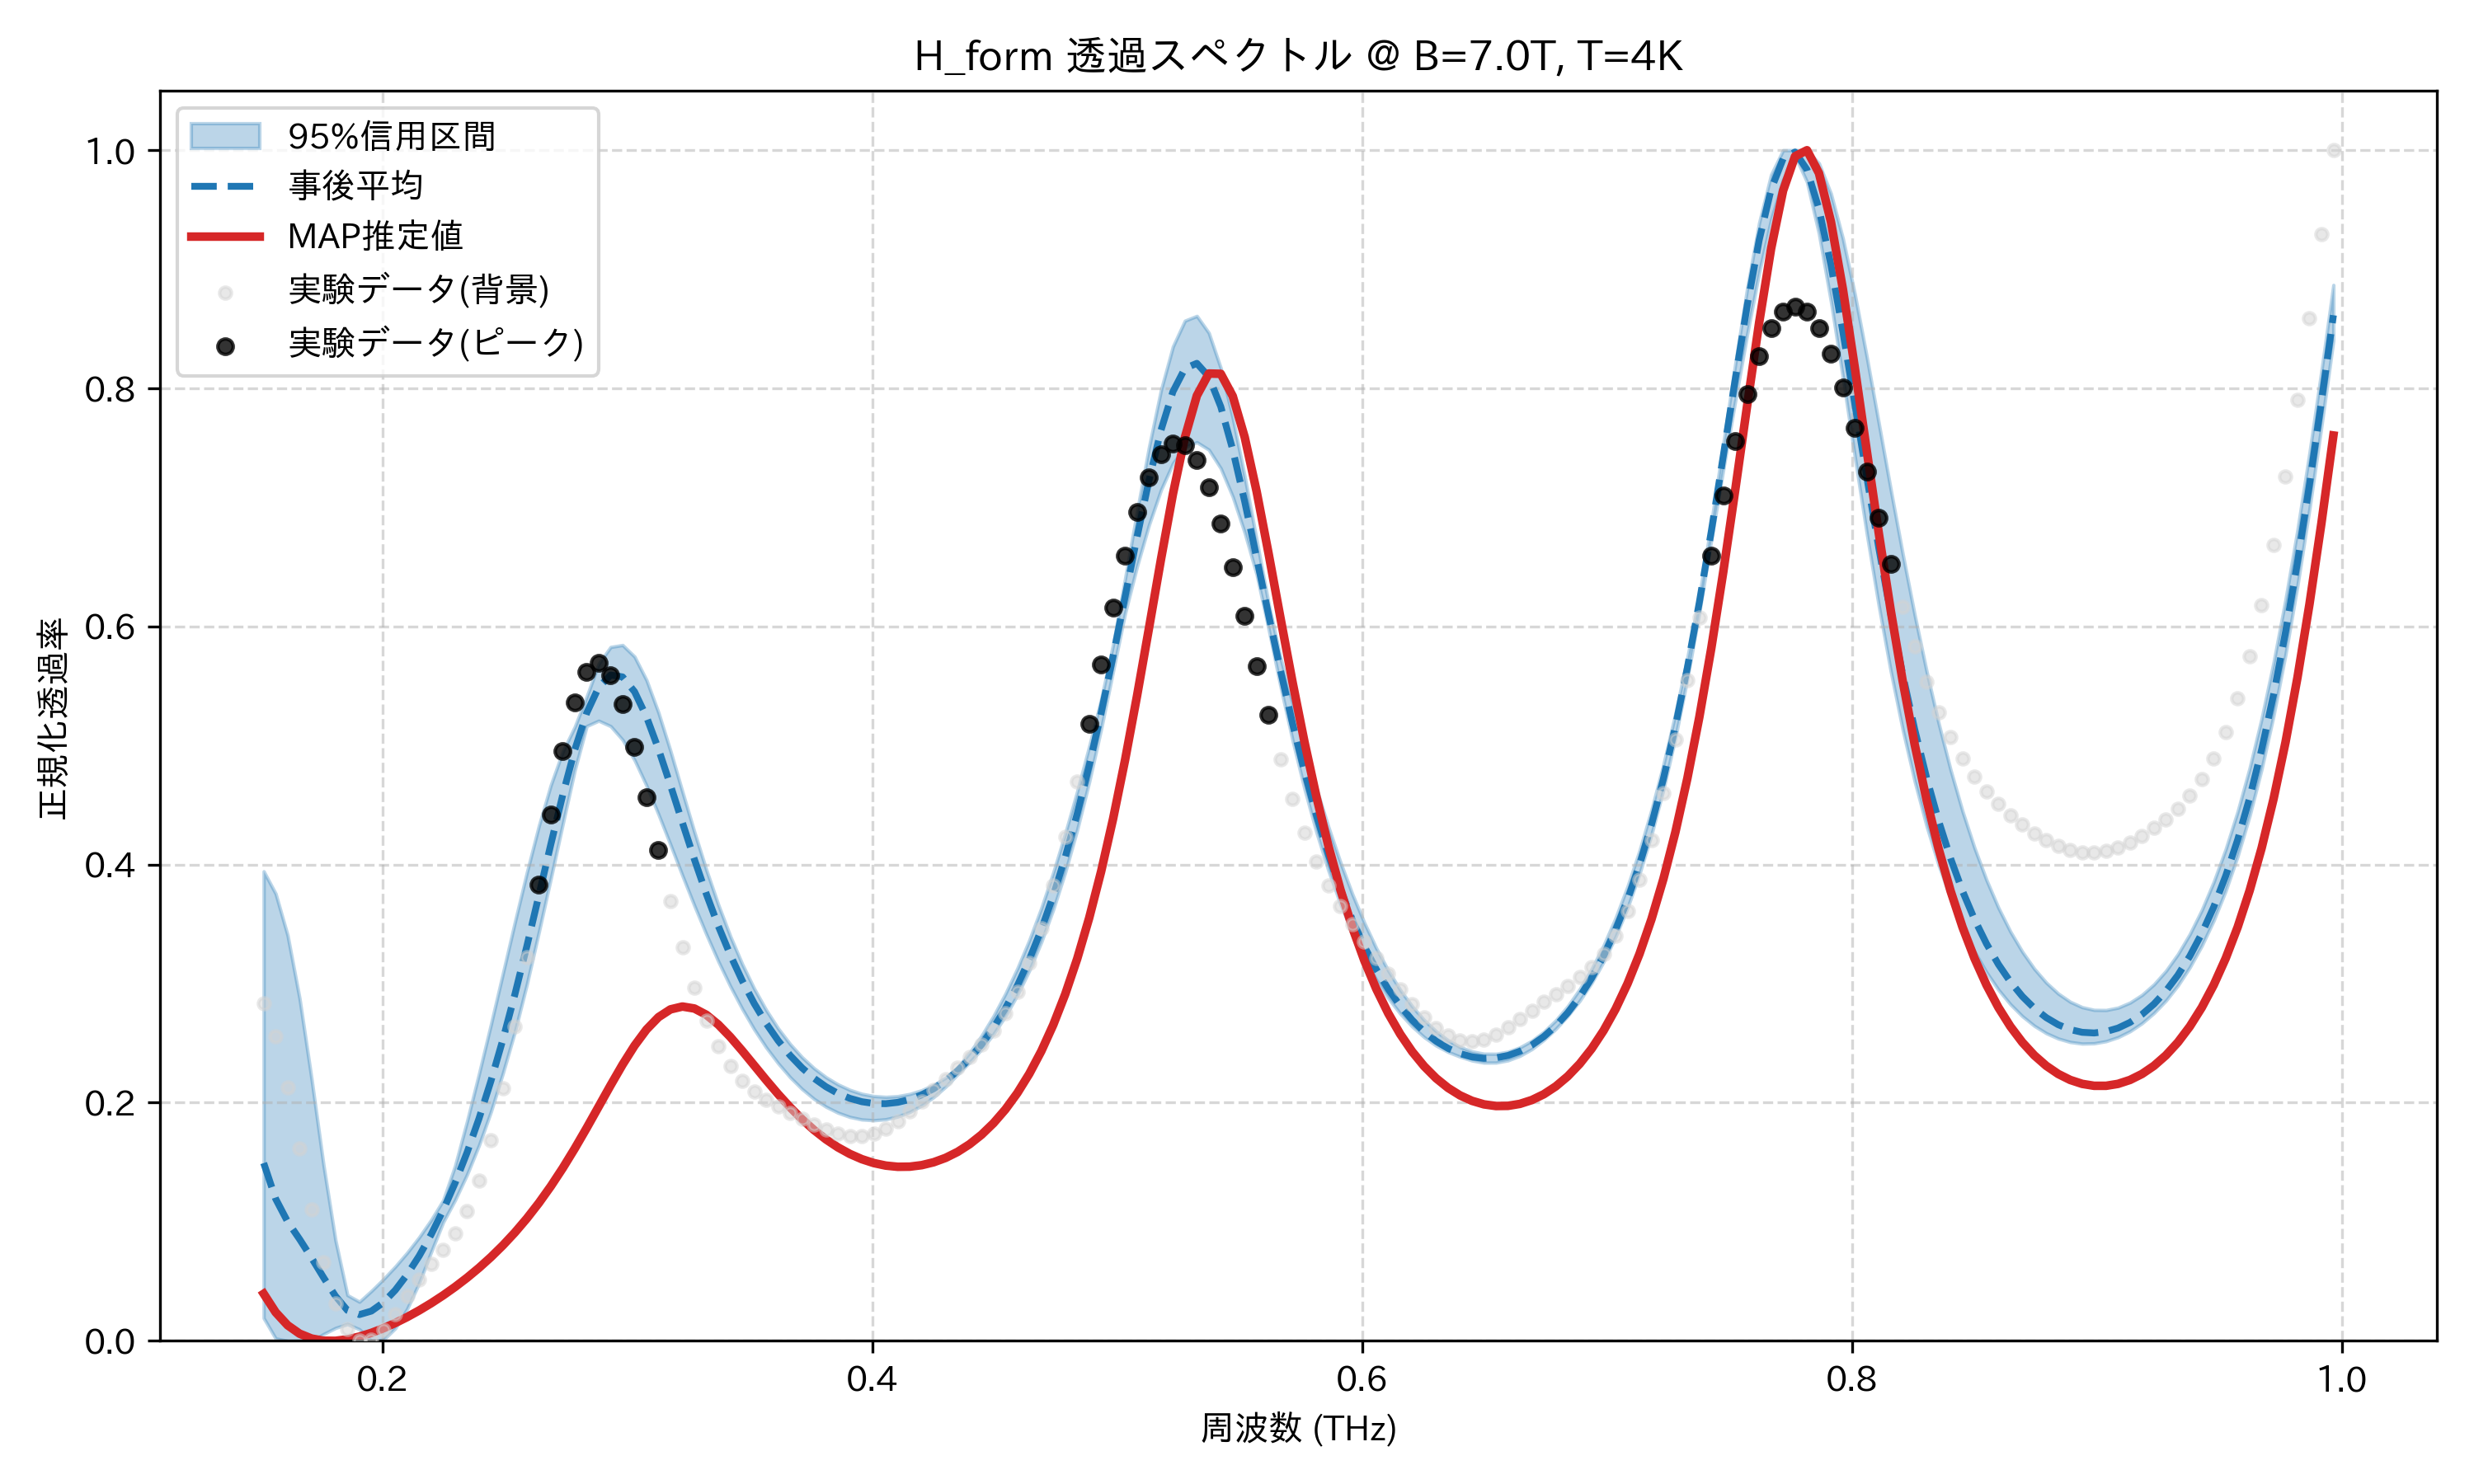

The table this chart was drawn from, first rows:
frequency_thz, mean_transmission, map_transmission, lower_95, upper_95, observed_normalized
0.1514, 0.1493, 0.0395, 0.01908, 0.3944, 0.2832
0.1563, 0.1192, 0.02396, 0.001927, 0.3756, 0.2559
0.1612, 0.1001, 0.01306, 0.0, 0.3406, 0.2126
0.1661, 0.08537, 0.005987, 0.0, 0.2875, 0.1614
0.171, 0.06965, 0.001901, 0.0, 0.2202, 0.1103
0.1759, 0.0532, 8.789306623844554e-05, 0.005641, 0.1477, 0.06573
0.1808, 0.03758, 0.0, 0.01076, 0.08447, 0.03161
0.1856, 0.02557, 0.00124, 0.01402, 0.03837, 0.009746
0.1905, 0.02202, 0.003525, 0.009656, 0.03279, 0.0
0.1954, 0.02496, 0.006659, 0.0, 0.04189, 0.0007703
0.2003, 0.03212, 0.0105, 0.0008372, 0.05171, 0.009408
0.2052, 0.04258, 0.01497, 0.01052, 0.0624, 0.02271
0.2101, 0.05575, 0.01999, 0.02695, 0.07413, 0.03756
0.2149, 0.07136, 0.02554, 0.04866, 0.0871, 0.0517
0.2198, 0.08932, 0.03159, 0.07467, 0.1016, 0.06438
0.2247, 0.1097, 0.03816, 0.09957, 0.118, 0.07656
0.2296, 0.1326, 0.04528, 0.1182, 0.1471, 0.0905
0.2345, 0.1582, 0.05297, 0.1397, 0.1844, 0.109
0.2394, 0.1868, 0.06131, 0.1643, 0.2244, 0.1345
0.2443, 0.2184, 0.07037, 0.1926, 0.266, 0.1688
0.2491, 0.2532, 0.08024, 0.2249, 0.3088, 0.2122
0.254, 0.2911, 0.09103, 0.2598, 0.3518, 0.264
0.2589, 0.3316, 0.1028, 0.2995, 0.3934, 0.322
0.2638, 0.374, 0.1157, 0.3432, 0.4325, 0.3829
0.2687, 0.417, 0.1298, 0.3883, 0.4669, 0.4423
0.2736, 0.4586, 0.1451, 0.4341, 0.495, 0.4951
0.2785, 0.4963, 0.1615, 0.4791, 0.5156, 0.5361
0.2833, 0.5274, 0.1788, 0.5163, 0.5411, 0.5615
0.2882, 0.5489, 0.1967, 0.5208, 0.5687, 0.5691
0.2931, 0.5592, 0.2147, 0.5162, 0.5827, 0.5592
0.298, 0.5576, 0.232, 0.5048, 0.5844, 0.5345
0.3029, 0.5452, 0.2479, 0.4878, 0.5747, 0.4988
0.3078, 0.524, 0.2615, 0.4662, 0.5549, 0.4567
0.3127, 0.497, 0.2718, 0.4422, 0.5276, 0.4124
0.3175, 0.4666, 0.2784, 0.4168, 0.4955, 0.3695
0.3224, 0.4352, 0.2808, 0.3907, 0.4612, 0.3305
0.3273, 0.4044, 0.2791, 0.3655, 0.4274, 0.2968
0.3322, 0.3753, 0.2738, 0.3414, 0.3956, 0.2691
0.3371, 0.3484, 0.2656, 0.3187, 0.3663, 0.2473
0.342, 0.3241, 0.2552, 0.2978, 0.3399, 0.2308
0.3468, 0.3024, 0.2436, 0.2788, 0.3164, 0.2186
0.3517, 0.2833, 0.2313, 0.2616, 0.2958, 0.2096
0.3566, 0.2666, 0.219, 0.2464, 0.2779, 0.2027
0.3615, 0.2521, 0.2072, 0.2331, 0.2624, 0.1968
0.3664, 0.2397, 0.1961, 0.2214, 0.2493, 0.1915
0.3713, 0.2292, 0.186, 0.2115, 0.2382, 0.1864
0.3762, 0.2205, 0.177, 0.2032, 0.229, 0.1816
0.381, 0.2134, 0.1692, 0.1966, 0.2214, 0.1773
0.3859, 0.2078, 0.1625, 0.1916, 0.2154, 0.1739
0.3908, 0.2036, 0.1569, 0.188, 0.2107, 0.172
0.3957, 0.2008, 0.1525, 0.1859, 0.2075, 0.172
0.4006, 0.1993, 0.1493, 0.1852, 0.2056, 0.174
0.4055, 0.1992, 0.1472, 0.1861, 0.2049, 0.1783
0.4104, 0.2003, 0.1462, 0.1884, 0.2055, 0.1845
0.4152, 0.2027, 0.1463, 0.1922, 0.2073, 0.1924
0.4201, 0.2065, 0.1475, 0.1976, 0.2105, 0.2013
0.425, 0.2118, 0.15, 0.2047, 0.215, 0.2106
0.4299, 0.2185, 0.1537, 0.2134, 0.2209, 0.2199
0.4348, 0.2268, 0.1587, 0.2238, 0.2296, 0.2292
0.4397, 0.2369, 0.1651, 0.2339, 0.2419, 0.2386
... 114 more rows
